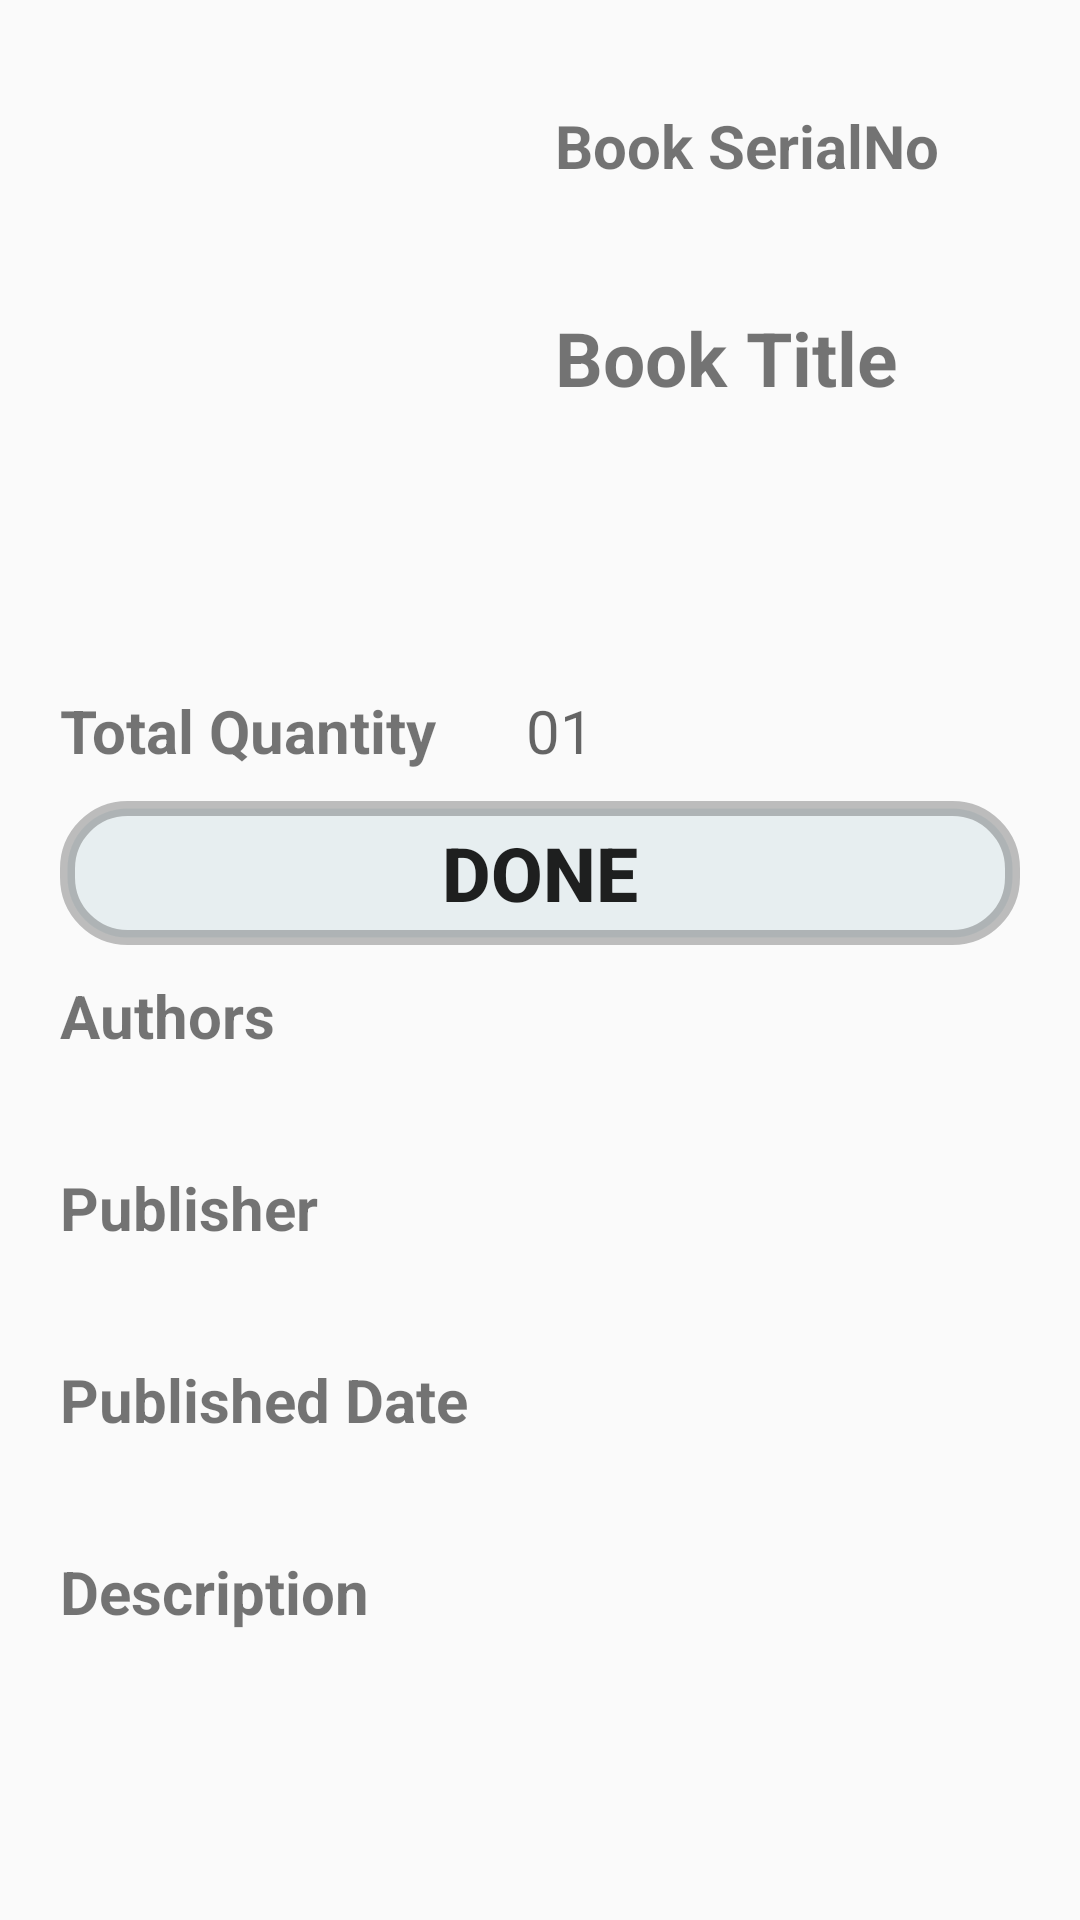

The Android layout XML behind this screen, and the referenced resources:
<!-- AndroidManifest.xml: application theme AppTheme -->
<!-- res/layout/fragment_post_add_new_book_details.xml -->
<FrameLayout xmlns:android="http://schemas.android.com/apk/res/android"
    xmlns:tools="http://schemas.android.com/tools"
    android:layout_width="match_parent"
    android:layout_height="match_parent"
    android:padding="20dp"
    tools:context="com.davlib.mylibrary.PostAddNewBookDetails">

    <ScrollView
        android:layout_width="fill_parent"
        android:layout_height="wrap_content"
        android:scrollbarSize="0dp"
        android:scrollbars="none">

        <LinearLayout
            android:layout_width="fill_parent"
            android:layout_height="fill_parent"
            android:orientation="vertical">


            <LinearLayout
                android:layout_width="fill_parent"
                android:layout_height="wrap_content"
                android:orientation="horizontal">

                <ImageView
                    android:id="@+id/issue_book_image"
                    android:layout_width="150dp"
                    android:layout_height="200dp"
                    android:src="@drawable/noimagefound" />

                <LinearLayout
                    android:layout_width="fill_parent"
                    android:layout_height="wrap_content"
                    android:orientation="vertical"
                    android:padding="10dp">
                    <TextView
                        android:layout_width="wrap_content"
                        android:layout_height="wrap_content"
                        android:padding="5dp"
                        android:text="Book SerialNo"
                        android:textSize="20sp"
                        android:textStyle="bold" />
                    <TextView
                        android:id="@+id/issue_book_serial"
                        android:layout_width="fill_parent"
                        android:layout_height="wrap_content"
                        android:padding="5dp"
                        android:text=""
                        android:singleLine="true"
                        android:textSize="15sp" />
                    <TextView
                        android:layout_width="wrap_content"
                        android:layout_height="wrap_content"
                        android:padding="5dp"
                        android:text="Book Title"
                        android:textSize="25sp"
                        android:textStyle="bold" />

                    <TextView
                        android:id="@+id/issue_book_title"
                        android:layout_width="fill_parent"
                        android:layout_height="wrap_content"
                        android:padding="10dp"
                        android:text=""
                        android:textSize="15sp" />
                </LinearLayout>

            </LinearLayout>
            <LinearLayout
                android:layout_width="fill_parent"
                android:layout_height="wrap_content"
                android:orientation="horizontal">

                <TextView
                    android:layout_width="wrap_content"
                    android:layout_height="wrap_content"
                    android:text="Total Quantity"
                    android:textSize="20sp"
                    android:textStyle="bold" />

                <TextView
                    android:id="@+id/issue_book_quantity"
                    android:layout_width="wrap_content"
                    android:layout_height="wrap_content"
                    android:layout_marginLeft="20dp"
                    android:elevation="20dp"
                    android:inputType="number"
                    android:padding="10dp"
                    android:text=""
                    android:hint="01"
                    android:textSize="20sp" />
            </LinearLayout>
            <LinearLayout
                android:layout_width="fill_parent"
                android:layout_height="wrap_content"
                android:layout_weight="100">

                <Button
                    android:id="@+id/add_new_book_done"
                    android:layout_width="fill_parent"
                    android:layout_height="wrap_content"
                    android:layout_weight="50"
                    android:background="@drawable/button_click"
                    android:elevation="20dp"
                    android:textStyle="bold"
                    android:textSize="25sp"
                    android:text="DONE" />

            </LinearLayout>

            <LinearLayout
                android:layout_width="fill_parent"
                android:layout_height="wrap_content"
                android:orientation="vertical">

                <TextView
                    android:layout_width="wrap_content"
                    android:layout_height="wrap_content"
                    android:layout_marginTop="10dp"
                    android:text="Authors"
                    android:textSize="20sp"
                    android:textStyle="bold" />

                <TextView
                    android:id="@+id/issue_book_authors"
                    android:layout_width="fill_parent"
                    android:layout_height="wrap_content"
                    android:clickable="true"
                    android:elevation="20dp"
                    android:padding="5dp"
                    android:text=""
                    android:textSize="20sp" />
            </LinearLayout>

            <LinearLayout
                android:layout_width="fill_parent"
                android:layout_height="wrap_content"
                android:orientation="vertical">

                <TextView
                    android:layout_width="wrap_content"
                    android:layout_height="wrap_content"
                    android:text="Publisher"
                    android:textSize="20sp"
                    android:textStyle="bold" />

                <TextView
                    android:id="@+id/issue_book_publisher"
                    android:layout_width="fill_parent"
                    android:layout_height="wrap_content"

                    android:padding="5dp"
                    android:text=""
                    android:textSize="20sp" />
            </LinearLayout>


            <LinearLayout
                android:layout_width="fill_parent"
                android:layout_height="wrap_content"
                android:orientation="vertical">

                <TextView
                    android:layout_width="wrap_content"
                    android:layout_height="wrap_content"
                    android:text="Published Date"
                    android:textSize="20sp"
                    android:textStyle="bold" />

                <TextView
                    android:id="@+id/issue_book_published_date"
                    android:layout_width="fill_parent"
                    android:layout_height="wrap_content"

                    android:padding="5dp"
                    android:text=""
                    android:textSize="20sp" />
            </LinearLayout>
            <LinearLayout
                android:layout_width="fill_parent"
                android:layout_height="wrap_content"
                android:orientation="vertical">

                <TextView
                    android:layout_width="wrap_content"
                    android:layout_height="wrap_content"
                    android:text="Description"
                    android:textSize="20sp"
                    android:textStyle="bold" />

                <TextView
                    android:id="@+id/issue_book_description"
                    android:layout_width="fill_parent"
                    android:layout_height="wrap_content"

                    android:padding="5dp"
                    android:text=""
                    android:textSize="20sp" />
            </LinearLayout>


        </LinearLayout>
    </ScrollView>
</FrameLayout>
<!-- resources referenced by this layout -->
<resources>
  <!-- drawable button_click (drawable) -->
  <?xml version="1.0" encoding="utf-8"?>
  <selector xmlns:android="http://schemas.android.com/apk/res/android">
  <item android:drawable="@drawable/button_round_corner_click" android:state_pressed="true"></item>
  <item android:drawable="@drawable/button_round_corner"></item>
  </selector>
  <style name="AppTheme" parent="Theme.AppCompat.Light">
          
      </style>
  <!-- drawable button_round_corner_click (drawable) -->
  <?xml version="1.0" encoding="utf-8"?>
  <shape xmlns:android="http://schemas.android.com/apk/res/android">
      <solid android:color="#5060683b" />
      <stroke
          android:width="3dp"
          android:color="#95443639" />
      <corners
          android:topLeftRadius="18dp"
          android:topRightRadius="18dp"
          android:bottomLeftRadius="18dp"
          android:bottomRightRadius="18dp"
          />
  </shape>
  <!-- drawable button_round_corner (drawable) -->
  <?xml version="1.0" encoding="utf-8"?>
  <shape xmlns:android="http://schemas.android.com/apk/res/android">
      <solid android:color="#80d6e3e8" />
      <stroke
          android:width="5dp"
          android:color="#3f000000" />
      <corners
          android:topLeftRadius="20dp"
          android:topRightRadius="20dp"
          android:bottomLeftRadius="20dp"
          android:bottomRightRadius="20dp"
          />
  </shape>
</resources>
